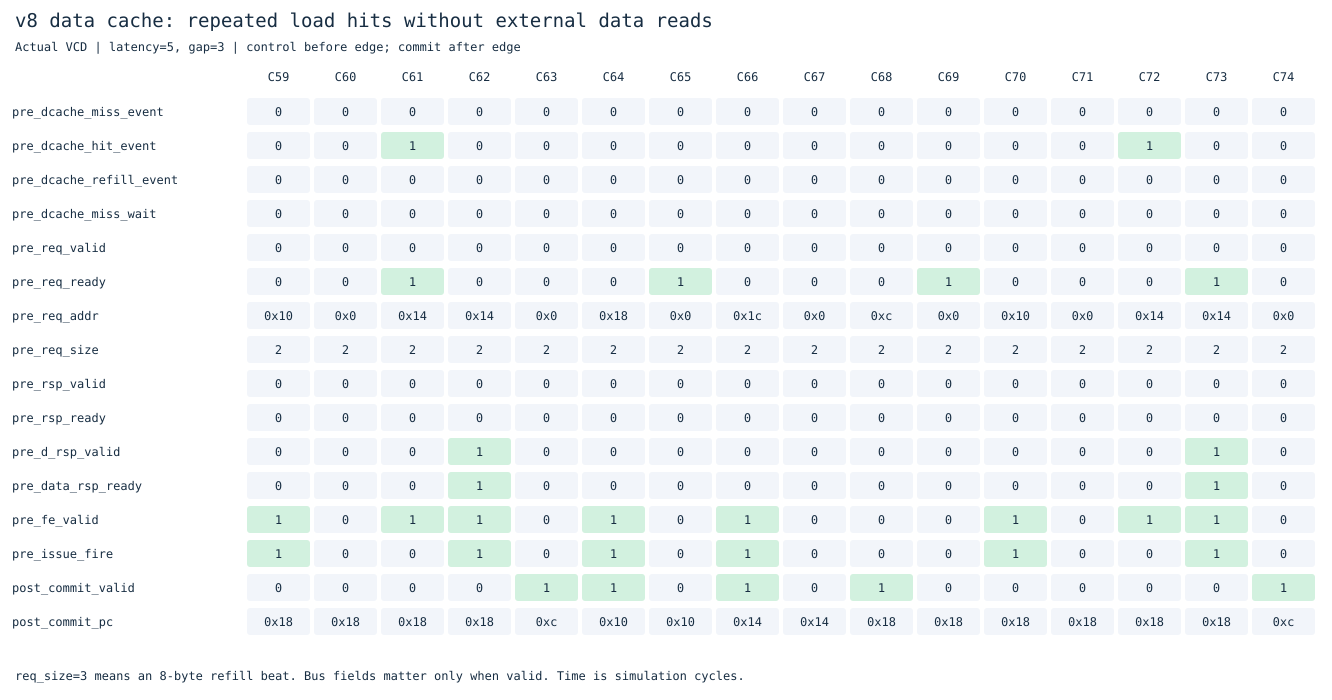

Data behind this chart, as committed beside it:
cycle, pre_dcache_miss_event, pre_dcache_hit_event, pre_dcache_refill_event, pre_dcache_miss_wait, pre_req_valid, pre_req_ready, pre_req_addr, pre_req_size, pre_rsp_valid, pre_rsp_ready, pre_d_rsp_valid, pre_data_rsp_ready, pre_fe_valid, pre_issue_fire, post_commit_valid, post_commit_pc
59, 0, 0, 0, 0, 0, 0, 16, 2, 0, 0, 0, 0, 1, 1, 0, 24
60, 0, 0, 0, 0, 0, 0, 0, 2, 0, 0, 0, 0, 0, 0, 0, 24
61, 0, 1, 0, 0, 0, 1, 20, 2, 0, 0, 0, 0, 1, 0, 0, 24
62, 0, 0, 0, 0, 0, 0, 20, 2, 0, 0, 1, 1, 1, 1, 0, 24
63, 0, 0, 0, 0, 0, 0, 0, 2, 0, 0, 0, 0, 0, 0, 1, 12
64, 0, 0, 0, 0, 0, 0, 24, 2, 0, 0, 0, 0, 1, 1, 1, 16
65, 0, 0, 0, 0, 0, 1, 0, 2, 0, 0, 0, 0, 0, 0, 0, 16
66, 0, 0, 0, 0, 0, 0, 28, 2, 0, 0, 0, 0, 1, 1, 1, 20
67, 0, 0, 0, 0, 0, 0, 0, 2, 0, 0, 0, 0, 0, 0, 0, 20
68, 0, 0, 0, 0, 0, 0, 12, 2, 0, 0, 0, 0, 0, 0, 1, 24
69, 0, 0, 0, 0, 0, 1, 0, 2, 0, 0, 0, 0, 0, 0, 0, 24
70, 0, 0, 0, 0, 0, 0, 16, 2, 0, 0, 0, 0, 1, 1, 0, 24
71, 0, 0, 0, 0, 0, 0, 0, 2, 0, 0, 0, 0, 0, 0, 0, 24
72, 0, 1, 0, 0, 0, 0, 20, 2, 0, 0, 0, 0, 1, 0, 0, 24
73, 0, 0, 0, 0, 0, 1, 20, 2, 0, 0, 1, 1, 1, 1, 0, 24
74, 0, 0, 0, 0, 0, 0, 0, 2, 0, 0, 0, 0, 0, 0, 1, 12
